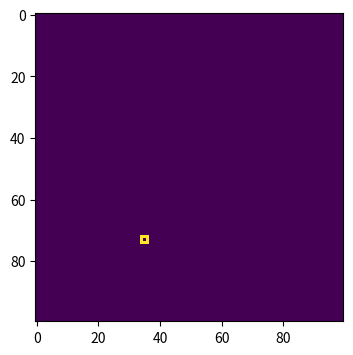

Generate this figure with matplotlib:
# -*- coding: utf-8 -*-
"""
Created on Wed May  8 16:10:27 2019

[redacted]
"""

import numpy as np
import matplotlib.pyplot as plt
population=np.zeros((100,100))
outbreak=np.random.choice(range(100),2)
population[outbreak[0],outbreak[1]]=1
beta=0.3
gamma=0.05
# find infected points
infectedIndex = np.where(population==1)
# loop through all infected points
for n in range(0,100):
    for i in range(len(infectedIndex[0])):
        # get x, y coordinates for each point
        x = infectedIndex[0][i]
        y = infectedIndex[1][i]
        # infect each neighbour with probability beta
        # infect all 8 neighbours (this is a bit finicky, is there a better way?):
        for xNeighbour in range(x-1,x+2):
            for yNeighbour in range(y-1,y+2):
                # don't infect yourself! (Is this strictly necessary?)
                if (xNeighbour,yNeighbour) != (x,y):
                    # make sure I don't fall off an edge
                    if xNeighbour != -1 and yNeighbour != -1 and xNeighbour!=100 and yNeighbour!=100:
                        # only infect neighbours that are not already infected!
                        if population[xNeighbour,yNeighbour]==0:
                            population[xNeighbour,yNeighbour]=np.random.choice(range(2),1,p=[1-beta,beta])[0]
        population[x,y]=np.random.choice(range(2),1,p=[1-gamma,gamma])[0]
plt.figure(figsize=(6,4),dpi=150)
plt.imshow(population,cmap='viridis',interpolation='nearest')
